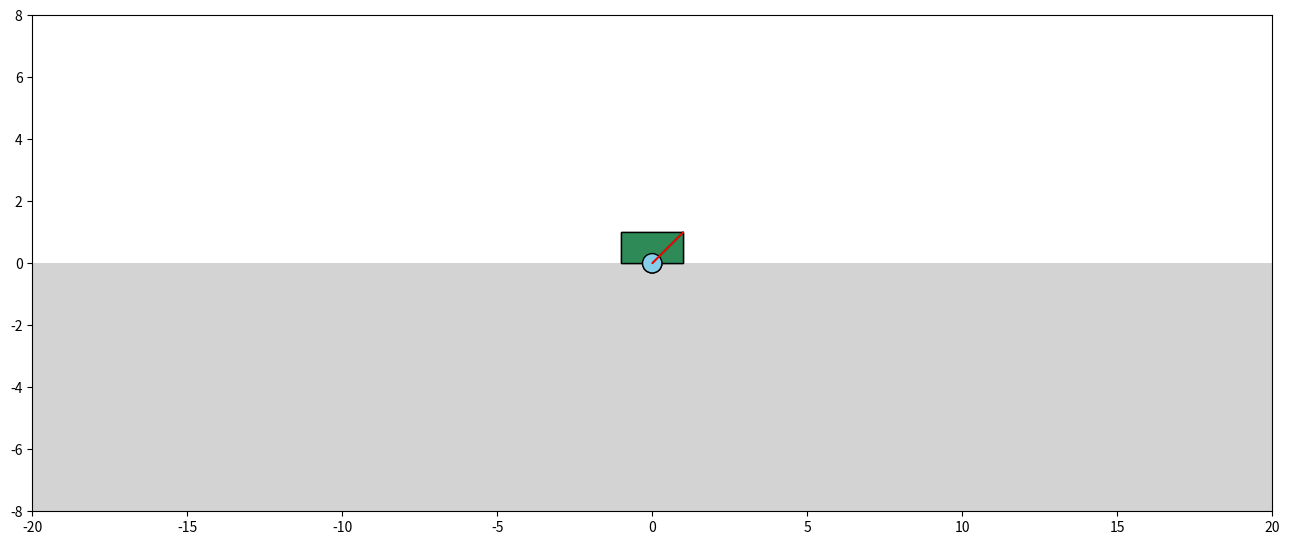
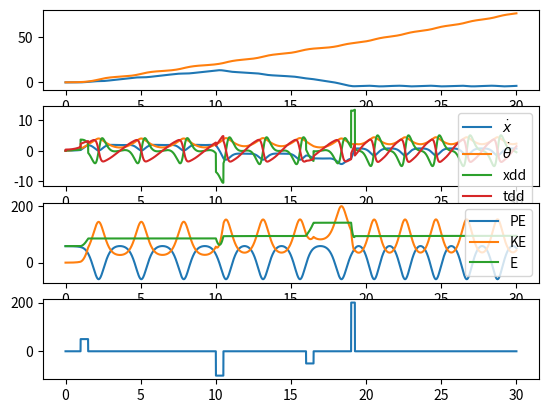

Python code for these plots, in order:
import numpy as np
import pandas as pd
import matplotlib.pyplot as plt
import matplotlib.patches as patches
import matplotlib.text as text
from matplotlib.gridspec import GridSpec
from matplotlib.animation import FuncAnimation
from math import sin, cos, pi
from scipy.integrate import solve_ivp

class Pendulum(object):
    '''
    An inverted pendulum object.
    '''
    def __init__(self, M, m, l, g, init_state=(0,0,0,0)):
        '''
        Parameters
        ----------

        M: float
            The cart mass
        m: float
            The pendulum mass
        l: float
            The pendulum length
        g: float
            Acceleration due to gravity
        '''
        self.M = M
        self.m = m
        self.l = l
        self.g = g
        self.E = 0 #: current energy (kinetic plus potential)
        self.xdd = 0 #: current xddot (linear acceleration cart)
        self.tdd = 0 #: current thetaddot (angular acceleration pendulum)
        self.init_state = init_state
    
    def calculate_accel(self, state, u):
        '''
        Update accelerations xddot, thetaddot from current state, given an input force.

        Parameters
        ----------
        u: float
            Force on the cart pointing right, in newtons.
        
        Returns
        -------
        (float, float)
            xdd and thetadd (the acceleration)
        '''
        # state =   [x, xdot, theta, thetadot]
        sin_t = np.sin(state[2])
        cos_t = np.cos(state[2])

        # A^-1     2x2
        A = np.linalg.inv(
            np.array([
            [self.M + self.m,       -self.m * self.l * cos_t],
            [-cos_t,                self.l]
            ])
        )

        # B  2 @ 1
        B = np.array([
            [-self.m*self.l*state[3]*state[3] * sin_t + u],
            [self.g * sin_t]
        ])

        solution = A @ B
        xdd = solution[0][0]
        tdd = solution[1][0]
        return (xdd, tdd)

    def pend_update(self, state, dt, u):
        '''
        Given the current state, timestep, and force applied, updates the pendulum state over that timestep.

        Parameters
        ----------
        state: (float, float, float, float)
            The current state
        dt: float
            The length of the update step (seconds, I guess?)
        u: float
            The force
        
        Returns
        -------
        (float, float, float, float)
            The new state after time interval dt [x, xdot, theta, thetadot]
        '''
        # update acceleration xddot_k, thddot_k = f(x_k, u_k)
        (xdd, tdd) = self.calculate_accel(state, u)
        # write accelerations
        self.xdd = xdd
        self.tdd = tdd

        # Euler method, x_k+1 = x_k + xdot_k * dt
        x = state[0] + state[1] * dt
        xd = state[1] + xdd * dt
        t = state[2] + state[3] * dt
        td = state[3] + tdd * dt

        return (x, xd, t, td)


    def calculate_state_energy(self, state):
        '''
        Calculate the energy of the current state

        Parameters
        ----------
        state: (float, float, float, float)
            The current state

        Returns
        -------
        (float float):
            The kinetic and potential energy of the current state
        '''
        # cart vel. squared
        v_c2 = state[1] * state[1] 
        # pendulum velocity squared
        v_p2 = v_c2 - 2 * self.l * state[1] * state[3] * np.cos(state[2]) + self.l * self.l * state[3] * state[3]

        KE = 0.5 * self.M * v_c2 + .5 * self.m * v_p2
        PE = self.m * self.g * self.l * np.cos(state[2])

        return (KE, PE)

    def calculate_momentum(self, state):
        '''
        Calculate the (x-direction) linear momentum of the current state.

        Paramters
        ---------
        state: (float, float, float, float)
            The current state

        Returns
        -------
        (float, float):
            The current momentums of the cart and the pendulum.
        '''
        p_cart = self.M * state[1] 
        p_pend = self.m * (state[1] + state[3] * np.sin(state[2]))
        return (p_cart, p_pend)

class Simulation(object):
    '''
    The simulation object.
    '''
    def __init__(self, pendulum, dt, t_final, u):
        '''
        Parameters
        ----------
        pendulum: `Pendulum`
            The pendulum to be simulated
        dt: float
            The time step of the simulation
        t_final: float
            Simulate up to this time
        u: list of (float, float, float)
            List of force magnitude, start time, and end time pairs.
        k: int
            The kth simulation timestep, starting from 0.
        times: [int]
            List of simulation times of length k.
        data: dict
            Dictionary containing the simulation data. Keys are the attribute,
            values are the data at each step of the simulation.
        '''
        self.pendulum = pendulum
        self.dt = dt
        self.t_final = t_final
        self.u = u
        self.k = 0
        self.times = []
        self.data={
            'x': [], 
            'xdot': [],
            'xdd' : [],
            'theta':[],
            'thetadot':[],
            'tdd': [],
            'PE':[], 
            'KE':[], 
            'E':[], 
            'cart momentum': [],
            'pendulum momentum': [], 
            'total momentum': [],
            'forces' : []}
    
    def simulate(self):
        '''
        Run the simulation.

        Returns
        -------
        pandas.DataFrame
            Dataframe containing simulation data, indexed by time.
        '''
        t = 0
        state = pendulum.init_state
        while t <= self.t_final:
            # record the current state, energies, etc.
            self.times.append(t)
            self.data['x'].append(state[0])
            self.data['xdot'].append(state[1])
            self.data['xdd'].append(self.pendulum.xdd)
            self.data['theta'].append(state[2])
            self.data['thetadot'].append(state[3])
            self.data['tdd'].append(self.pendulum.tdd)
            self.data['KE'].append(self.pendulum.calculate_state_energy(state)[0])
            self.data['PE'].append(self.pendulum.calculate_state_energy(state)[1])
            self.data['E'].append(self.pendulum.calculate_state_energy(state)[0] + self.pendulum.calculate_state_energy(state)[1])
            p_cart, p_pend = self.pendulum.calculate_momentum(state)
            self.data['cart momentum'].append(p_cart) 
            self.data['pendulum momentum'].append(p_pend)
            self.data['total momentum'].append(p_cart + p_pend)

            # add up all present forces
            u_k = 0
            for force in self.u:
                f_begin = force[1]
                f_end = force[1] + force[2]
                if f_begin < t < f_end:
                    u_k+= force[0]
            self.data['forces'].append(u_k)
            
            # update state
            state = pendulum.pend_update(state, self.dt, u_k)
            t += self.dt

        return pd.DataFrame(index=self.times, data=self.data)

class Visualizer(object):
    '''
    Visualizer object is what we use to visualize the animated pendulum as well as display plots.
    '''
    def __init__(self, data, pendulum, frameskip=1, save=False, cart_display_width=2, cart_height=1, viz_size=(10,10), viz_window_size=(16, 9)):
        '''
        Parameters
        ----------
        data : pandas.DataFrame
            The data from the simulation
        pendulum : `Pendulum`
            The pendulum that is visualized
        frameskip : int, default 1
            The number of calculated time intervals to skip. Setting frameskip 
            to 1 will show every frame, 3 will show only every 3rd frame, etc. 
            This allows to run the animation at faster than real time speed.
        save : bool, default False
            Whether to save the animation. Saving requires ffmpeg to function.
        cart_display_width : float, default 1
            The display width of the cart as it appears on the animation.
        cart_height : float, default 1
            The display height of the cart as it appears on the animation.
        viz_size : (float, float)
            The size of the visualized canvas
        viz_window_size : (float, float)
            The size of the visualization window (or of the video once rendered)
        '''
        self.data = data
        self.pendulum = pendulum
        self.frameskip = frameskip
        self.save = save
        self.cart_display_width = cart_display_width
        self.cart_height = cart_height 
        self.viz_size = viz_size 
        self.viz_window_size = viz_window_size

    def display_viz(self):
        '''
        Display (show) the animated visualization. This function calls plt.show()

        Returns
        -------
        None
        '''
        viz = plt.figure(figsize=self.viz_window_size)
        ax = plt.axes()
        plt.axis('scaled')
        ax.set_xlim(-self.viz_size[0], self.viz_size[0])
        ax.set_ylim(-self.viz_size[1], self.viz_size[1])
        cart = patches.Rectangle((-self.cart_display_width * 0.5, self.cart_height), width=self.cart_display_width, height=-self.cart_height, ec='black', fc='seagreen')
        mass = patches.Circle((0,0), radius=np.sqrt(5)*0.14, fc='skyblue', ec='black')
        line = patches.FancyArrow(0,0,1,1)
        force = patches.FancyArrow(0,0,1,1, ec='red')
        time_text = text.Annotation('', (4,4), xycoords='axes points')
        ground = patches.Rectangle((-1000, -2000), 2000, 2000, fc='lightgrey')
        ax.add_patch(ground)

        def init():
            ax.add_patch(cart)
            ax.add_patch(mass)
            ax.add_patch(line)
            ax.add_artist(time_text)
            ax.add_patch(force)
            return [mass, cart, time_text, line, force]

        # matplotlib animate doesn't play nice with dataframes :(
        animate_x = data['x'].values.tolist()[::self.frameskip]
        animate_theta = data['theta'].values.tolist()[::self.frameskip]
        animate_force = data['forces'].values.tolist()[::self.frameskip]
        animate_times = data.index.values.tolist()[::self.frameskip]
        frames = len(animate_times)

        def animate(i):
            x = -animate_x[i] # position
            th = animate_theta[i] # angle
            u = animate_force[i] # force
            massxy = (x + self.pendulum.l * np.sin(th), self.cart_height + self.pendulum.l * np.cos(th))
            cartxy_visible = (x - self.cart_display_width*.5, self.cart_height)
            # animate force application
            if u > 0.0:
                force_begin = (x + .5 * self.cart_display_width, .5 * self.cart_height)
                force_end = (x + .5 * self.cart_display_width + np.sqrt(.1*u), .5 * self.cart_height)
                force.set_xy((force_begin, force_end))
                force.set_linewidth(np.sqrt(u))
                force.set_visible(True)
            elif u < 0.0:
                force_begin = (x - .5 * self.cart_display_width, .5 * self.cart_height)
                force_end = (x - .5 * self.cart_display_width - np.sqrt(.1*np.abs(u)), .5 * self.cart_height)
                force.set_xy((force_begin, force_end))
                force.set_linewidth(np.sqrt(np.abs(u)))
                force.set_visible(True)
            else: 
                force.set_visible(False)

            cartxy_true = (x, self.cart_height)
            mass.set_center(massxy)
            cart.set_xy(cartxy_visible)
            line.set_xy((massxy, cartxy_true))
            time_text.set_text("t="+str(animate_times[i]))
            return [mass, cart, time_text, line, force]
        animation = FuncAnimation(viz, animate, frames, init_func=init, blit=True, interval=32)
        if self.save:
            animation.save('video.mp4', fps=30)
        plt.show()
    
    def display_plots(self):
        '''
        Return a figure containing the plots, which can then be saved or displayed.

        Returns
        -------
        `matplotlib.pyplot.figure`
        '''
        figure = plt.figure()
        ax0 = figure.add_subplot(411)
        ax1 = figure.add_subplot(412)
        ax2 = figure.add_subplot(413)
        ax3 = figure.add_subplot(414)
        ax0.plot(self.data['x'],label=r'$x$')
        ax1.plot(self.data['xdot'],label=r'$\dot{x}$')
        ax0.plot(self.data['theta'],label=r'$\theta$')
        ax1.plot(self.data['thetadot'],label=r'$\dot{\theta}$')
        ax1.plot(self.data['xdd'],label=r'xdd')
        ax1.plot(self.data['tdd'],label=r'tdd')
        ax1.legend()
        # ax2.plot(self.data['cart momentum'], label='cart momentum')
        # ax2.plot(self.data['pendulum momentum'], label='pendulum momentum')
        # ax2.plot(self.data['total momentum'], label='total momentum')
        ax2.plot(self.data['PE'], label='PE')
        ax2.plot(self.data['KE'], label='KE')
        ax2.plot(self.data['E'], label='E')
        ax2.legend()
        ax3.plot(self.data['forces'], label='force')

        return figure


if __name__ == "__main__":
    forces = [
        (50, 1, 0.5),
        (-100, 10, 0.5),
        (-50, 16, .5),
        (200, 19, .25)
    ]
    pendulum = Pendulum(15,2,3,9.81, np.array([0,0,0.1,0]))
    sim = Simulation(pendulum, .001, 30, forces)
    data = sim.simulate()
    plot = Visualizer(data, pendulum, frameskip=32, save=False, viz_size=(20,8), viz_window_size=(16,9))
    plot.display_viz()
    plot.display_plots()
    plt.show()